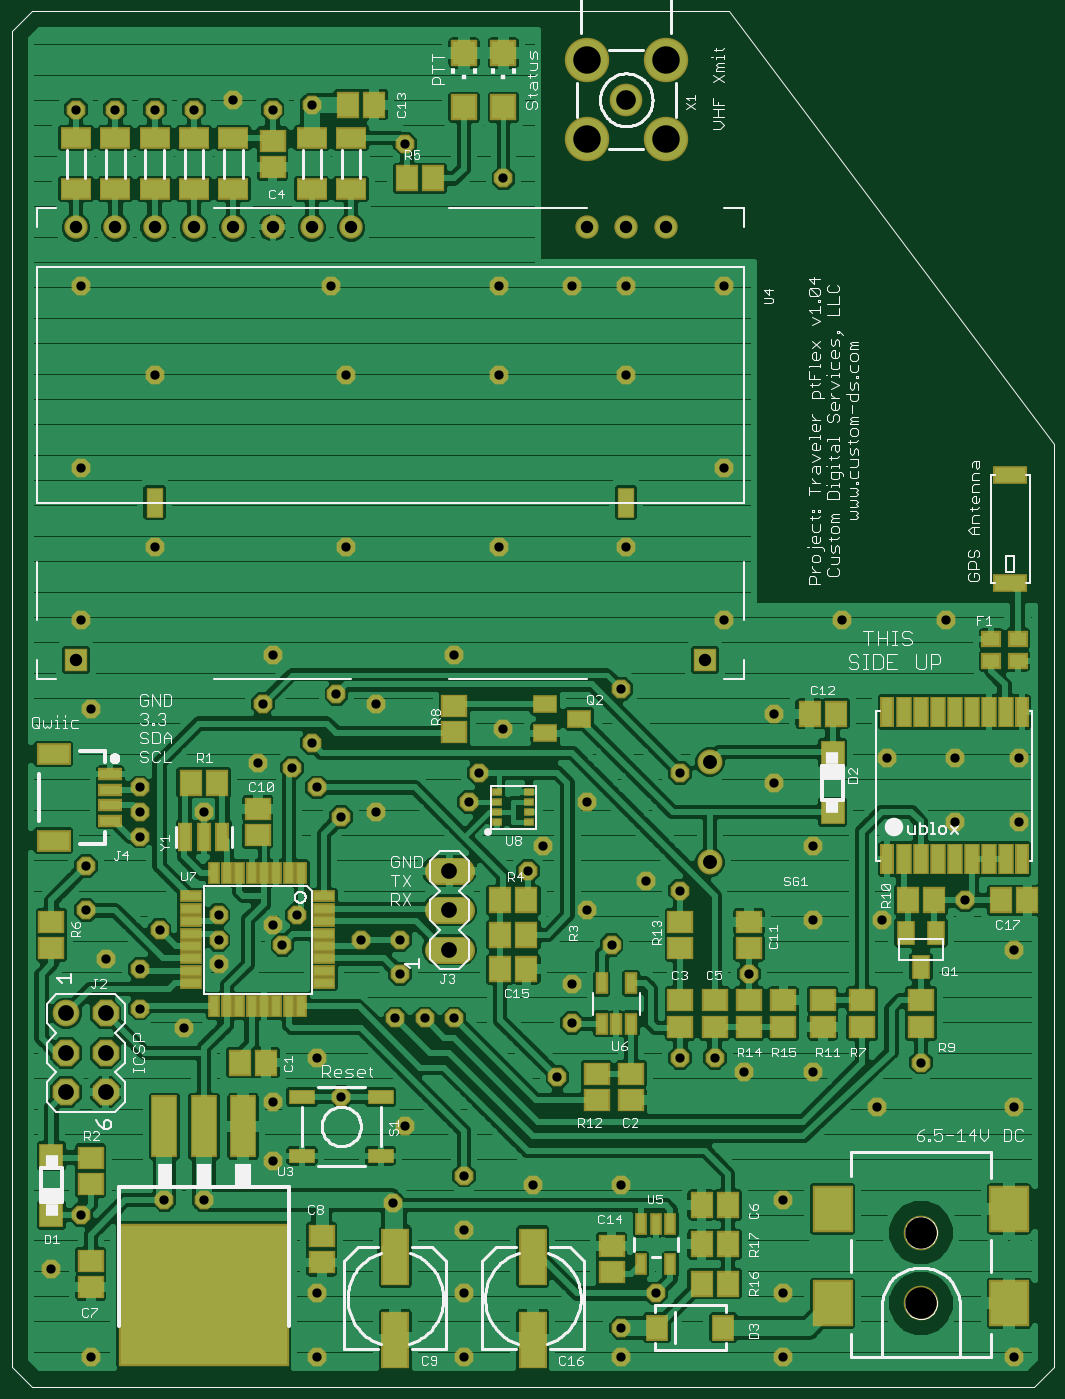
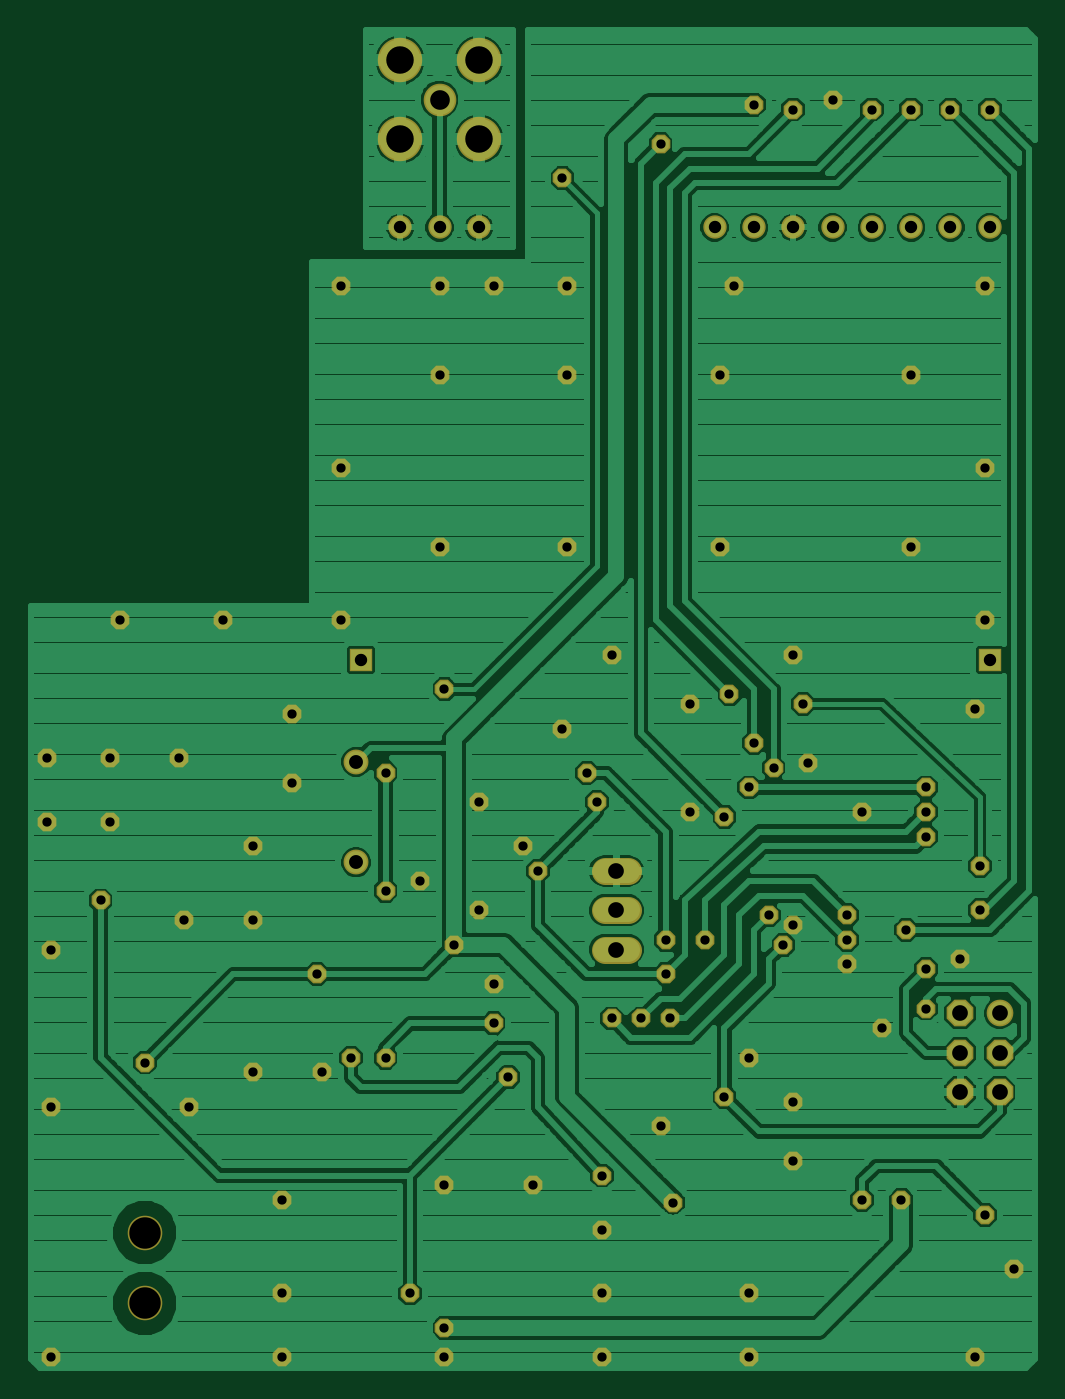
Circuit board: 6 layer files. Board 64.9 x 86.5 mm.
- top_copper: ptFlex.cmp (129358 bytes)
- drill: ptFlex.drd (2021 bytes)
- top_silk: ptFlex.plc (58132 bytes)
- bottom_copper: ptFlex.sol (81633 bytes)
- top_mask: ptFlex.stc (7806 bytes)
- bottom_mask: ptFlex.sts (3347 bytes)

=== top_copper: ptFlex.cmp (129358 bytes, source omitted) ===
=== drill: ptFlex.drd ===
%
M48
M72
T01C0.0236
T02C0.0315
T03C0.0354
T04C0.0400
T05C0.0500
T06C0.0700
T07C0.0800
%
T01
X2100Y850
X1100Y3100
X1850Y4475
X3975Y4850
X4975Y4850
X6725Y5850
X6725Y7350
X7850Y8475
X8475Y7475
X10100Y6725
X11600Y5475
X11600Y4100
X11600Y2475
X11600Y850
X9788Y4788
X7850Y2475
X7850Y850
X13350Y5225
X15600Y5225
X16475Y2475
X15600Y1600
X15600Y850
X19725Y850
X19725Y2475
X19725Y4850
X22100Y7225
X23225Y8350
X25600Y7225
X25600Y11225
X24350Y12475
X24100Y14475
X24100Y16100
X25725Y16100
X25725Y14475
X22350Y16100
X20475Y13850
X20475Y11975
X18850Y10600
X17975Y8475
X18725Y8100
X17100Y8475
X15350Y11350
X14725Y12225
X13600Y13850
X13225Y13225
X11725Y14975
X11975Y15725
X12600Y16850
X11350Y18725
X9350Y17475
X8350Y17725
X7725Y16475
X7225Y15850
X7850Y15350
X8475Y14600
X9350Y14725
X7350Y12100
X6725Y11850
X6975Y11350
X5350Y11475
X5350Y10850
X5350Y12100
X3850Y11725
X3350Y10725
X2475Y10975
X1975Y12225
X1975Y13350
X3350Y14100
X3350Y14725
X3350Y15350
X4975Y14725
X6350Y15975
X6475Y17475
X6725Y18725
X8600Y21475
X8600Y25850
X8225Y28100
X10100Y31725
X7725Y32725
X6725Y32600
X5725Y32850
X4725Y32600
X3725Y32600
X2725Y32600
X1725Y32600
X1850Y28100
X3725Y25850
X1850Y23475
X3725Y21475
X1850Y19600
X2100Y17350
X3350Y9725
X4475Y9225
X8975Y11475
X9975Y11475
X9975Y10600
X9850Y9475
X10600Y9475
X11350Y9475
X13975Y7975
X14350Y9350
X14350Y10350
X16225Y12975
X17100Y12725
X17100Y15725
X15600Y17850
X14725Y14975
X18225Y19600
X19475Y17225
X19475Y15475
X22225Y11975
X20475Y8100
X25600Y850
X23850Y19600
X21225Y19600
X18225Y23475
X15725Y21475
X15725Y25850
X15725Y28100
X14350Y28100
X12475Y28100
X12475Y25850
X12475Y21475
X18225Y28100
X12600Y30850
T02
X14725Y29600
X15725Y29600
X16725Y29600
X8725Y29600
X7725Y29600
X6725Y29600
X5725Y29600
X4725Y29600
X3725Y29600
X2725Y29600
X1725Y29600
X1725Y18600
X17725Y18600
T03
X17850Y16005
X17850Y13445
T04
X11225Y13225
X11225Y12225
X11225Y11225
X2475Y9600
X2475Y8600
X2475Y7600
X1475Y7600
X1475Y8600
X1475Y9600
T05
X15725Y32850
T06
X16729Y31846
X16729Y33854
X14721Y33854
X14721Y31846
T07
X23225Y4025
X23225Y2225
M30

=== top_silk: ptFlex.plc (58132 bytes, source omitted) ===
=== bottom_copper: ptFlex.sol (81633 bytes, source omitted) ===
=== top_mask: ptFlex.stc (7806 bytes, source omitted) ===
=== bottom_mask: ptFlex.sts ===
G75*
%MOIN*%
%OFA0B0*%
%FSLAX24Y24*%
%IPPOS*%
%LPD*%
%AMOC8*
5,1,8,0,0,1.08239X$1,22.5*
%
%ADD10C,0.0634*%
%ADD11C,0.0880*%
%ADD12C,0.0830*%
%ADD13C,0.1130*%
%ADD14C,0.0680*%
%ADD15C,0.0680*%
%ADD16OC8,0.0680*%
%ADD17C,0.0595*%
%ADD18R,0.0595X0.0595*%
%ADD19OC8,0.0476*%
D10*
X017850Y013445D03*
X017850Y016005D03*
D11*
X023225Y004025D03*
X023225Y002225D03*
D12*
X015725Y032850D03*
D13*
X016729Y031846D03*
X016729Y033854D03*
X014721Y033854D03*
X014721Y031846D03*
D14*
X011525Y013225D02*
X010925Y013225D01*
X010925Y012225D02*
X011525Y012225D01*
X011525Y011225D02*
X010925Y011225D01*
D15*
X001475Y009600D03*
D16*
X001475Y008600D03*
X001475Y007600D03*
X002475Y007600D03*
X002475Y008600D03*
X002475Y009600D03*
D17*
X002725Y029600D03*
X001725Y029600D03*
X003725Y029600D03*
X004725Y029600D03*
X005725Y029600D03*
X006725Y029600D03*
X007725Y029600D03*
X008725Y029600D03*
X014725Y029600D03*
X015725Y029600D03*
X016725Y029600D03*
D18*
X017725Y018600D03*
X001725Y018600D03*
D19*
X002100Y000850D03*
X001100Y003100D03*
X001850Y004475D03*
X003975Y004850D03*
X004975Y004850D03*
X006725Y005850D03*
X006725Y007350D03*
X007850Y008475D03*
X008475Y007475D03*
X010100Y006725D03*
X011600Y005475D03*
X011600Y004100D03*
X011600Y002475D03*
X011600Y000850D03*
X009788Y004788D03*
X007850Y002475D03*
X007850Y000850D03*
X013350Y005225D03*
X015600Y005225D03*
X016475Y002475D03*
X015600Y001600D03*
X015600Y000850D03*
X019725Y000850D03*
X019725Y002475D03*
X019725Y004850D03*
X022100Y007225D03*
X023225Y008350D03*
X025600Y007225D03*
X025600Y011225D03*
X024350Y012475D03*
X024100Y014475D03*
X024100Y016100D03*
X025725Y016100D03*
X025725Y014475D03*
X022350Y016100D03*
X020475Y013850D03*
X020475Y011975D03*
X018850Y010600D03*
X017975Y008475D03*
X018725Y008100D03*
X017100Y008475D03*
X015350Y011350D03*
X014725Y012225D03*
X013600Y013850D03*
X013225Y013225D03*
X011725Y014975D03*
X011975Y015725D03*
X012600Y016850D03*
X011350Y018725D03*
X009350Y017475D03*
X008350Y017725D03*
X007725Y016475D03*
X007225Y015850D03*
X007850Y015350D03*
X008475Y014600D03*
X009350Y014725D03*
X007350Y012100D03*
X006725Y011850D03*
X006975Y011350D03*
X005350Y011475D03*
X005350Y010850D03*
X005350Y012100D03*
X003850Y011725D03*
X003350Y010725D03*
X002475Y010975D03*
X001975Y012225D03*
X001975Y013350D03*
X003350Y014100D03*
X003350Y014725D03*
X003350Y015350D03*
X004975Y014725D03*
X006350Y015975D03*
X006475Y017475D03*
X006725Y018725D03*
X008600Y021475D03*
X008600Y025850D03*
X008225Y028100D03*
X010100Y031725D03*
X007725Y032725D03*
X006725Y032600D03*
X005725Y032850D03*
X004725Y032600D03*
X003725Y032600D03*
X002725Y032600D03*
X001725Y032600D03*
X001850Y028100D03*
X003725Y025850D03*
X001850Y023475D03*
X003725Y021475D03*
X001850Y019600D03*
X002100Y017350D03*
X003350Y009725D03*
X004475Y009225D03*
X008975Y011475D03*
X009975Y011475D03*
X009975Y010600D03*
X009850Y009475D03*
X010600Y009475D03*
X011350Y009475D03*
X013975Y007975D03*
X014350Y009350D03*
X014350Y010350D03*
X016225Y012975D03*
X017100Y012725D03*
X017100Y015725D03*
X015600Y017850D03*
X014725Y014975D03*
X018225Y019600D03*
X019475Y017225D03*
X019475Y015475D03*
X022225Y011975D03*
X020475Y008100D03*
X025600Y000850D03*
X023850Y019600D03*
X021225Y019600D03*
X018225Y023475D03*
X015725Y021475D03*
X015725Y025850D03*
X015725Y028100D03*
X014350Y028100D03*
X012475Y028100D03*
X012475Y025850D03*
X012475Y021475D03*
X018225Y028100D03*
X012600Y030850D03*
M02*
